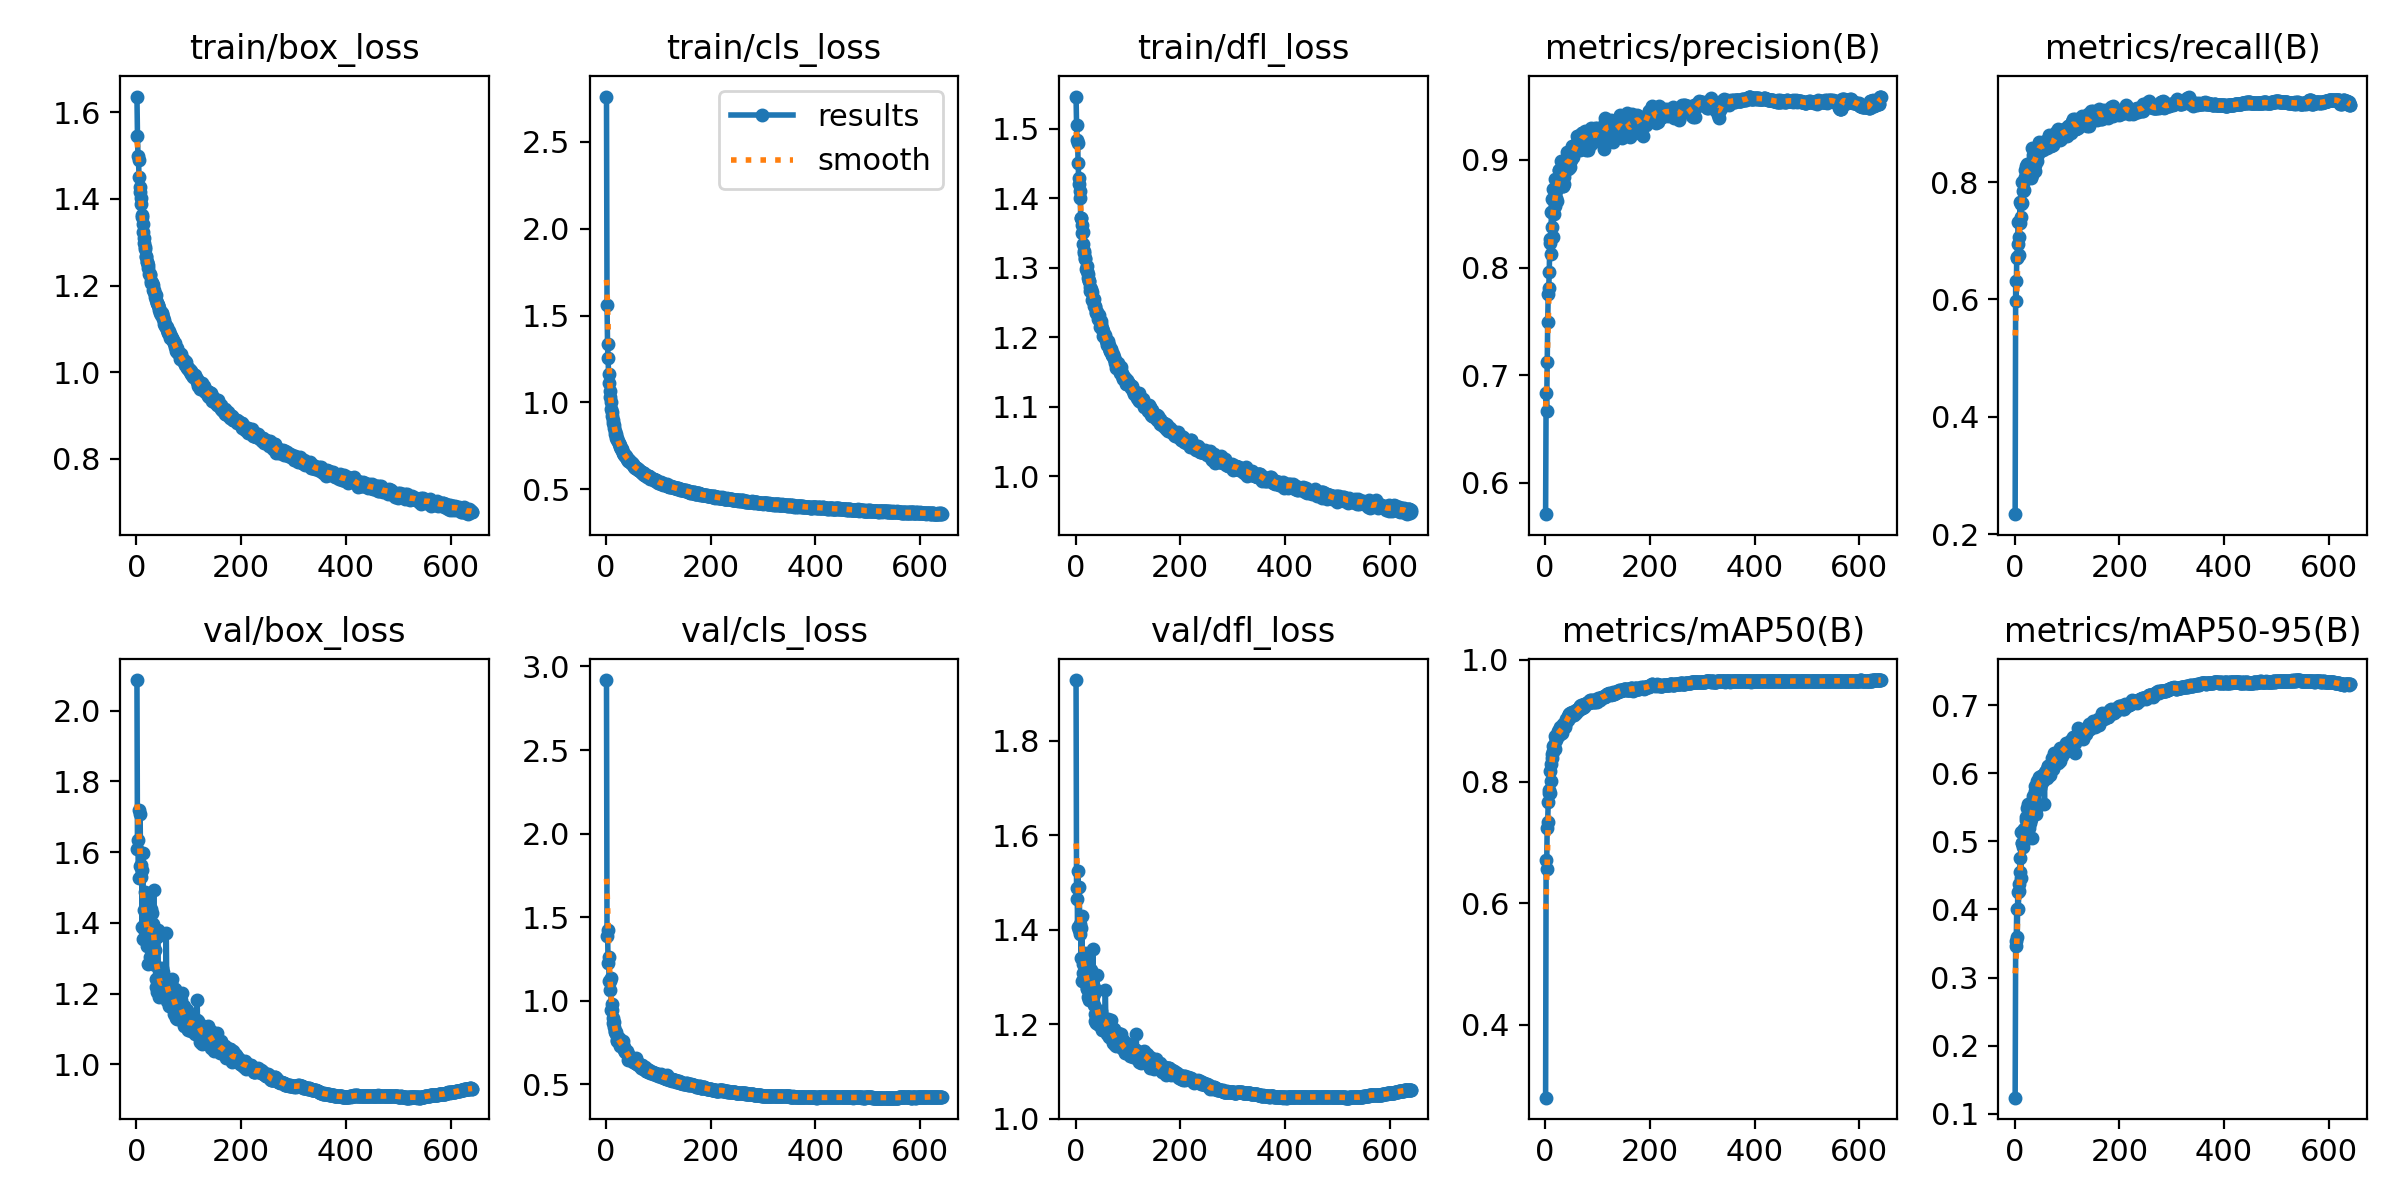

Values plotted in this chart, from the file beside it:
epoch, train/box_loss, train/cls_loss, train/dfl_loss, metrics/precision(B), metrics/recall(B), metrics/mAP50(B), metrics/mAP50-95(B), val/box_loss, val/cls_loss, val/dfl_loss, lr/pg0, lr/pg1, lr/pg2
1, 1.636, 2.762, 1.546, 0.5709, 0.2343, 0.2804, 0.1238, 2.087, 2.919, 1.929, 0.06747, 0.0004117, 0.0004117
2, 1.546, 1.56, 1.505, 0.6835, 0.6315, 0.6712, 0.3536, 1.61, 1.384, 1.465, 0.03456, 0.0008281, 0.0008281
3, 1.499, 1.335, 1.484, 0.6669, 0.5974, 0.6562, 0.3462, 1.636, 1.425, 1.488, 0.001641, 0.001244, 0.001244
4, 1.489, 1.256, 1.48, 0.7122, 0.6717, 0.7233, 0.4002, 1.527, 1.225, 1.407, 0.001249, 0.001249, 0.001249
5, 1.45, 1.164, 1.45, 0.7492, 0.6708, 0.7342, 0.3596, 1.718, 1.259, 1.523, 0.001249, 0.001249, 0.001249
6, 1.427, 1.114, 1.428, 0.7759, 0.6941, 0.7668, 0.4257, 1.56, 1.12, 1.399, 0.001248, 0.001248, 0.001248
7, 1.415, 1.065, 1.42, 0.7814, 0.7315, 0.7866, 0.4009, 1.707, 1.118, 1.491, 0.001248, 0.001248, 0.001248
8, 1.401, 1.031, 1.409, 0.7959, 0.7066, 0.7807, 0.4271, 1.563, 1.066, 1.413, 0.001247, 0.001247, 0.001247
9, 1.389, 0.9997, 1.399, 0.8265, 0.6753, 0.7813, 0.4371, 1.53, 1.138, 1.392, 0.001247, 0.001247, 0.001247
10, 1.363, 0.9595, 1.371, 0.8224, 0.7662, 0.8183, 0.4555, 1.549, 0.9453, 1.403, 0.001247, 0.001247, 0.001247
11, 1.359, 0.9437, 1.371, 0.8126, 0.7308, 0.8009, 0.4755, 1.387, 0.9825, 1.34, 0.001246, 0.001246, 0.001246
12, 1.341, 0.9191, 1.362, 0.8517, 0.7413, 0.8289, 0.446, 1.598, 0.9469, 1.429, 0.001246, 0.001246, 0.001246
13, 1.323, 0.8995, 1.35, 0.864, 0.7625, 0.8447, 0.5141, 1.355, 0.8665, 1.292, 0.001246, 0.001246, 0.001246
14, 1.31, 0.8796, 1.351, 0.8374, 0.7643, 0.8382, 0.4982, 1.384, 0.8961, 1.308, 0.001245, 0.001245, 0.001245
15, 1.297, 0.8671, 1.334, 0.8284, 0.7995, 0.8507, 0.4975, 1.437, 0.8701, 1.328, 0.001245, 0.001245, 0.001245
16, 1.288, 0.8521, 1.324, 0.8728, 0.7844, 0.8587, 0.4911, 1.488, 0.8415, 1.339, 0.001244, 0.001244, 0.001244
17, 1.284, 0.8367, 1.322, 0.85, 0.8014, 0.8595, 0.5176, 1.399, 0.8118, 1.308, 0.001244, 0.001244, 0.001244
18, 1.267, 0.8173, 1.313, 0.8574, 0.787, 0.8538, 0.5176, 1.375, 0.8201, 1.299, 0.001243, 0.001243, 0.001243
19, 1.269, 0.8172, 1.312, 0.8824, 0.8197, 0.8758, 0.5019, 1.474, 0.8096, 1.351, 0.001243, 0.001243, 0.001243
20, 1.254, 0.7931, 1.298, 0.8646, 0.8086, 0.8684, 0.5143, 1.397, 0.8021, 1.317, 0.001243, 0.001243, 0.001243
21, 1.254, 0.7944, 1.303, 0.8711, 0.8209, 0.8712, 0.5359, 1.335, 0.7597, 1.274, 0.001242, 0.001242, 0.001242
22, 1.248, 0.7812, 1.296, 0.862, 0.8273, 0.8731, 0.532, 1.339, 0.7668, 1.276, 0.001242, 0.001242, 0.001242
23, 1.241, 0.7778, 1.291, 0.8798, 0.8081, 0.8757, 0.5486, 1.285, 0.779, 1.256, 0.001241, 0.001241, 0.001241
24, 1.226, 0.7671, 1.285, 0.8758, 0.831, 0.8831, 0.5212, 1.425, 0.7771, 1.308, 0.001241, 0.001241, 0.001241
25, 1.226, 0.7608, 1.281, 0.8779, 0.8143, 0.8798, 0.5236, 1.407, 0.773, 1.3, 0.001241, 0.001241, 0.001241
26, 1.223, 0.7543, 1.281, 0.8902, 0.8253, 0.8845, 0.5541, 1.303, 0.7266, 1.251, 0.00124, 0.00124, 0.00124
27, 1.211, 0.7456, 1.272, 0.8905, 0.8099, 0.8775, 0.5366, 1.354, 0.7486, 1.276, 0.00124, 0.00124, 0.00124
28, 1.206, 0.7366, 1.266, 0.8866, 0.8108, 0.8785, 0.5193, 1.439, 0.7609, 1.316, 0.001239, 0.001239, 0.001239
29, 1.206, 0.7323, 1.27, 0.8845, 0.8322, 0.8902, 0.5267, 1.428, 0.7349, 1.315, 0.001239, 0.001239, 0.001239
30, 1.205, 0.7306, 1.267, 0.8915, 0.819, 0.8838, 0.5303, 1.38, 0.7334, 1.288, 0.001239, 0.001239, 0.001239
31, 1.201, 0.7247, 1.264, 0.8994, 0.8067, 0.8831, 0.5321, 1.397, 0.729, 1.296, 0.001238, 0.001238, 0.001238
32, 1.191, 0.7109, 1.254, 0.8885, 0.8306, 0.8898, 0.5349, 1.363, 0.734, 1.287, 0.001238, 0.001238, 0.001238
33, 1.189, 0.7109, 1.255, 0.8925, 0.8124, 0.8799, 0.5055, 1.493, 0.7591, 1.358, 0.001237, 0.001237, 0.001237
34, 1.184, 0.7004, 1.251, 0.8754, 0.8581, 0.8948, 0.5443, 1.369, 0.7075, 1.284, 0.001237, 0.001237, 0.001237
35, 1.174, 0.6959, 1.244, 0.876, 0.8299, 0.8876, 0.5517, 1.322, 0.7236, 1.264, 0.001236, 0.001236, 0.001236
36, 1.179, 0.6954, 1.255, 0.8773, 0.8458, 0.8948, 0.5662, 1.281, 0.6999, 1.24, 0.001236, 0.001236, 0.001236
37, 1.166, 0.6925, 1.243, 0.8846, 0.8354, 0.8919, 0.5665, 1.243, 0.6955, 1.221, 0.001236, 0.001236, 0.001236
38, 1.177, 0.6896, 1.245, 0.8965, 0.8185, 0.8901, 0.5807, 1.22, 0.6939, 1.207, 0.001235, 0.001235, 0.001235
39, 1.159, 0.6837, 1.236, 0.8973, 0.8287, 0.8929, 0.5739, 1.205, 0.6908, 1.203, 0.001235, 0.001235, 0.001235
40, 1.161, 0.6734, 1.235, 0.8993, 0.851, 0.9029, 0.5476, 1.36, 0.6855, 1.273, 0.001234, 0.001234, 0.001234
41, 1.156, 0.6729, 1.236, 0.8974, 0.8456, 0.9008, 0.5398, 1.38, 0.7007, 1.304, 0.001234, 0.001234, 0.001234
42, 1.155, 0.6735, 1.232, 0.9069, 0.8363, 0.9008, 0.5747, 1.238, 0.6804, 1.219, 0.001234, 0.001234, 0.001234
43, 1.143, 0.6626, 1.226, 0.9, 0.8586, 0.9076, 0.5879, 1.209, 0.6459, 1.2, 0.001233, 0.001233, 0.001233
44, 1.148, 0.6675, 1.231, 0.8919, 0.8475, 0.9014, 0.5891, 1.189, 0.6592, 1.197, 0.001233, 0.001233, 0.001233
45, 1.137, 0.6586, 1.225, 0.9024, 0.8543, 0.9118, 0.5811, 1.25, 0.6626, 1.226, 0.001232, 0.001232, 0.001232
46, 1.139, 0.6562, 1.223, 0.8924, 0.8676, 0.9105, 0.5898, 1.205, 0.6449, 1.198, 0.001232, 0.001232, 0.001232
47, 1.132, 0.658, 1.215, 0.8937, 0.8529, 0.9069, 0.594, 1.202, 0.6577, 1.201, 0.001231, 0.001231, 0.001231
48, 1.137, 0.6524, 1.223, 0.8986, 0.8655, 0.9128, 0.5879, 1.227, 0.6493, 1.208, 0.001231, 0.001231, 0.001231
49, 1.133, 0.6497, 1.219, 0.9071, 0.859, 0.9118, 0.5778, 1.272, 0.6451, 1.228, 0.001231, 0.001231, 0.001231
50, 1.127, 0.646, 1.213, 0.9, 0.8612, 0.912, 0.5847, 1.261, 0.6433, 1.218, 0.00123, 0.00123, 0.00123
51, 1.123, 0.6445, 1.212, 0.9127, 0.8568, 0.9137, 0.5966, 1.196, 0.6437, 1.187, 0.00123, 0.00123, 0.00123
52, 1.121, 0.6389, 1.209, 0.906, 0.8665, 0.9126, 0.588, 1.241, 0.6332, 1.214, 0.001229, 0.001229, 0.001229
53, 1.111, 0.634, 1.202, 0.9028, 0.8615, 0.9117, 0.5882, 1.234, 0.6509, 1.202, 0.001229, 0.001229, 0.001229
54, 1.111, 0.6266, 1.201, 0.906, 0.8552, 0.9088, 0.589, 1.228, 0.6444, 1.204, 0.001229, 0.001229, 0.001229
55, 1.108, 0.6271, 1.202, 0.9062, 0.8587, 0.9098, 0.5971, 1.206, 0.6386, 1.19, 0.001228, 0.001228, 0.001228
56, 1.104, 0.6218, 1.203, 0.9077, 0.867, 0.9138, 0.596, 1.201, 0.6239, 1.199, 0.001228, 0.001228, 0.001228
57, 1.106, 0.6206, 1.2, 0.9136, 0.8579, 0.9127, 0.5541, 1.372, 0.656, 1.271, 0.001227, 0.001227, 0.001227
58, 1.104, 0.6227, 1.196, 0.9106, 0.8697, 0.9166, 0.6012, 1.213, 0.625, 1.193, 0.001227, 0.001227, 0.001227
59, 1.097, 0.6208, 1.196, 0.9142, 0.869, 0.9179, 0.6029, 1.181, 0.6194, 1.188, 0.001226, 0.001226, 0.001226
60, 1.091, 0.614, 1.188, 0.9129, 0.8621, 0.9133, 0.6036, 1.194, 0.6194, 1.185, 0.001226, 0.001226, 0.001226
... 581 more rows
